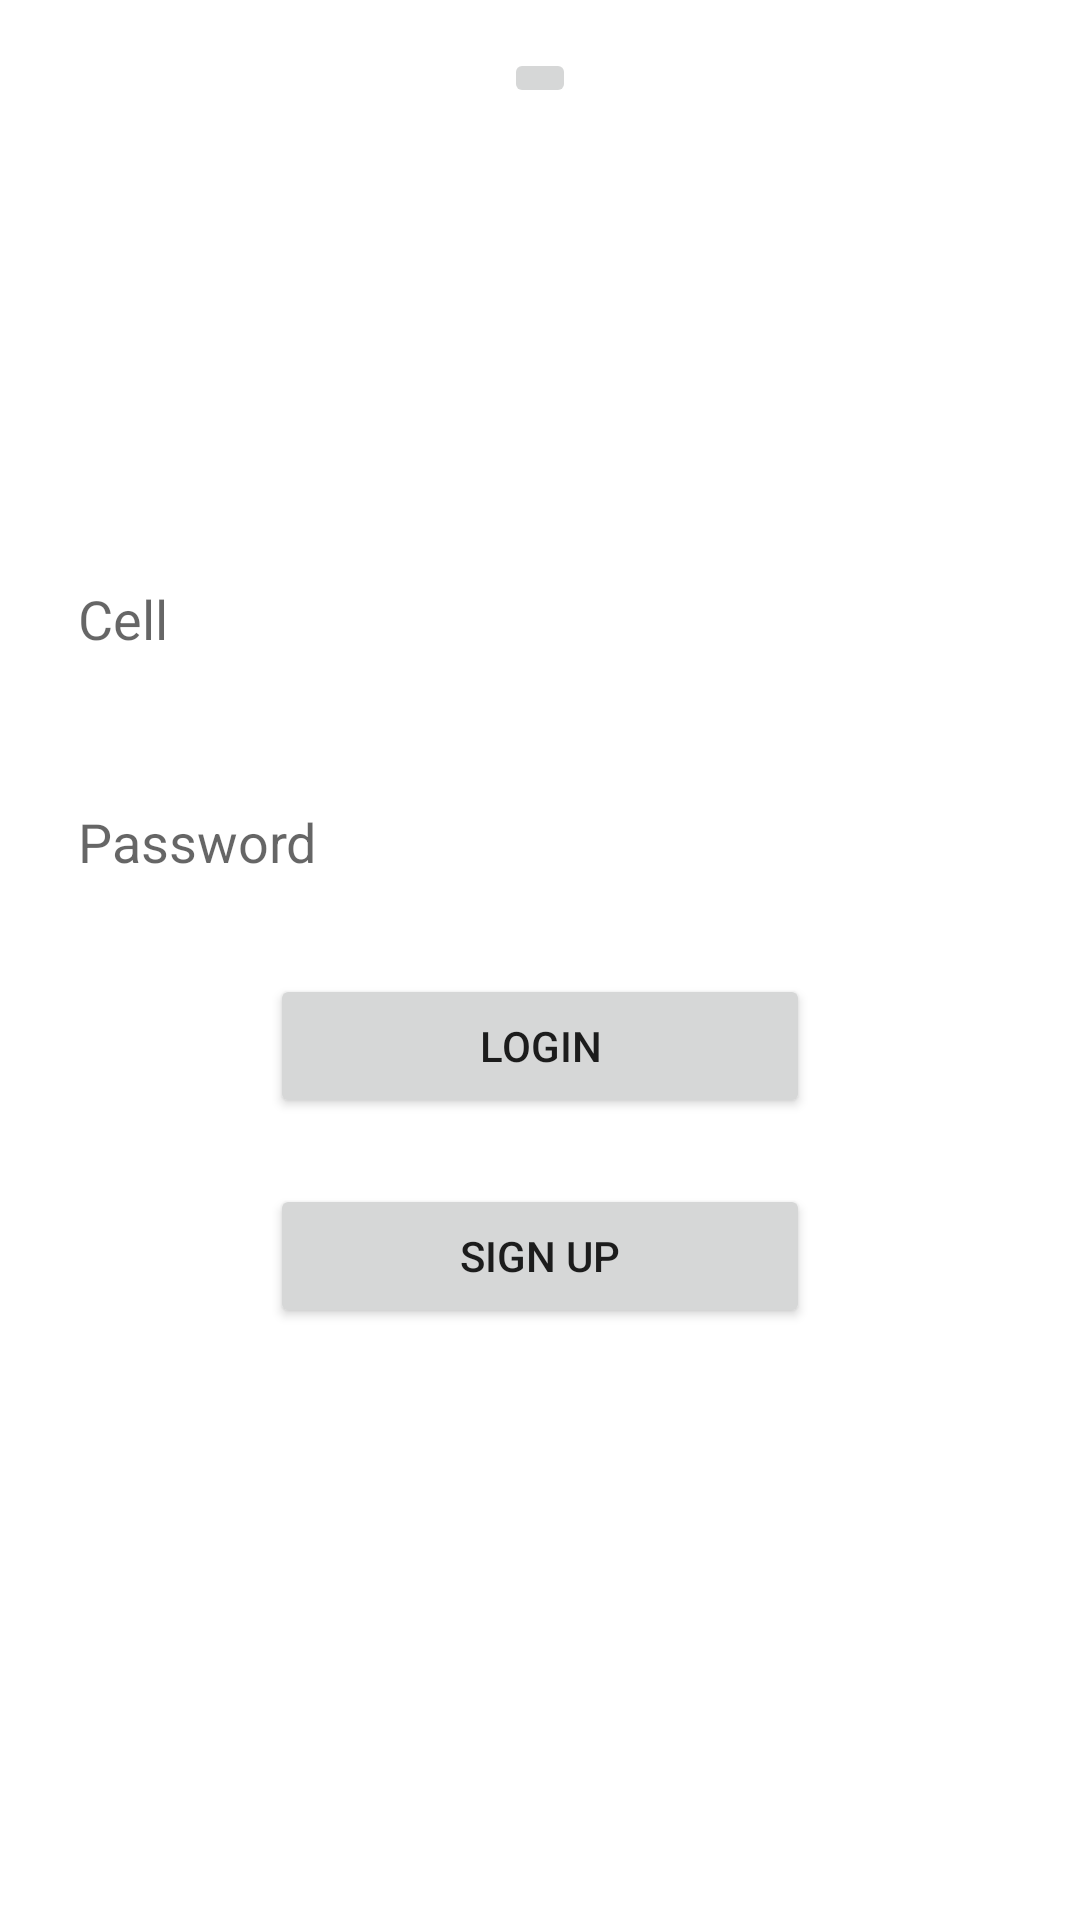

Layout XML and referenced resources for this Android screen:
<!-- AndroidManifest.xml: application theme Theme.OnlinePhonebook -->
<!-- res/layout/activity_login.xml -->
<?xml version="1.0" encoding="utf-8"?>
<RelativeLayout xmlns:android="http://schemas.android.com/apk/res/android"
    xmlns:app="http://schemas.android.com/apk/res-auto"
    xmlns:tools="http://schemas.android.com/tools"
    android:layout_width="match_parent"
    android:layout_height="match_parent"
    android:padding="16dp"
    android:background="@drawable/background"
    tools:context="com.anik.onlinephonebook.LoginActivity">


    <EditText
        android:id="@+id/etxt_cell"
        android:layout_width="match_parent"
        android:layout_height="wrap_content"
        android:layout_alignParentTop="true"
        android:layout_centerHorizontal="true"
        android:layout_marginTop="168dp"
        android:ems="10"
        android:padding="10dp"
        android:hint="Cell"
        android:background="#ffffff"
        android:inputType="textPersonName" />

    <EditText
        android:id="@+id/etxt_password"
        android:layout_width="match_parent"
        android:layout_height="wrap_content"
        android:layout_below="@+id/etxt_cell"
        android:layout_centerHorizontal="true"
        android:layout_marginTop="30dp"
        android:ems="10"
        android:padding="10dp"
        android:background="#ffffff"
        android:hint="Password"
        android:inputType="textPassword" />

    <Button
        android:id="@+id/btn_login"
        android:layout_width="180dp"
        android:layout_height="wrap_content"
        android:layout_below="@+id/etxt_password"
        android:layout_centerHorizontal="true"
        android:layout_marginTop="22dp"
        android:text="Login" />

    <Button
        android:id="@+id/btn_signup"
        android:layout_width="180dp"
        android:layout_height="wrap_content"
        android:layout_alignLeft="@+id/btn_login"
        android:layout_alignStart="@+id/btn_login"
        android:layout_below="@+id/btn_login"
        android:layout_marginTop="22dp"
        android:text="Sign UP" />

    <ImageButton
        android:id="@+id/imageButton"
        android:layout_width="wrap_content"
        android:layout_height="wrap_content"
        android:scaleType="fitXY"
        android:layout_alignParentTop="true"
        android:layout_centerHorizontal="true"
        app:srcCompat="@mipmap/ic_launcher" />

    <TextView
        android:id="@+id/textView"
        android:layout_width="wrap_content"
        android:layout_height="wrap_content"
        android:layout_above="@+id/etxt_password"
        android:layout_centerHorizontal="true"
        android:layout_marginBottom="54dp"
        android:fontFamily="cursive"
        android:padding="5dp"
        android:text="Login"
        android:textColor="#fff"
        android:textSize="40sp"
        android:textStyle="bold" />
</RelativeLayout>
<!-- resources referenced by this layout -->
<resources>
  <style name="Theme.OnlinePhonebook" parent="Theme.MaterialComponents.DayNight.DarkActionBar">
          
          <item name="colorPrimary">@color/purple_500</item>
          <item name="colorPrimaryVariant">@color/purple_700</item>
          <item name="colorOnPrimary">@color/white</item>
          
          <item name="colorSecondary">@color/teal_200</item>
          <item name="colorSecondaryVariant">@color/teal_700</item>
          <item name="colorOnSecondary">@color/black</item>
          
          <item name="android:statusBarColor" tools:targetApi="l">?attr/colorPrimaryVariant</item>
          
      </style>
  <!-- not gathered from this repository: default colours our renderer supplied (Android Studio template values) -->
  <color name="purple_500">#FF6200EE</color>
  <color name="purple_700">#FF3700B3</color>
  <color name="teal_200">#FF03DAC5</color>
  <color name="teal_700">#FF018786</color>
  <color name="black">#FF000000</color>
  <color name="white">#FFFFFFFF</color>
</resources>
